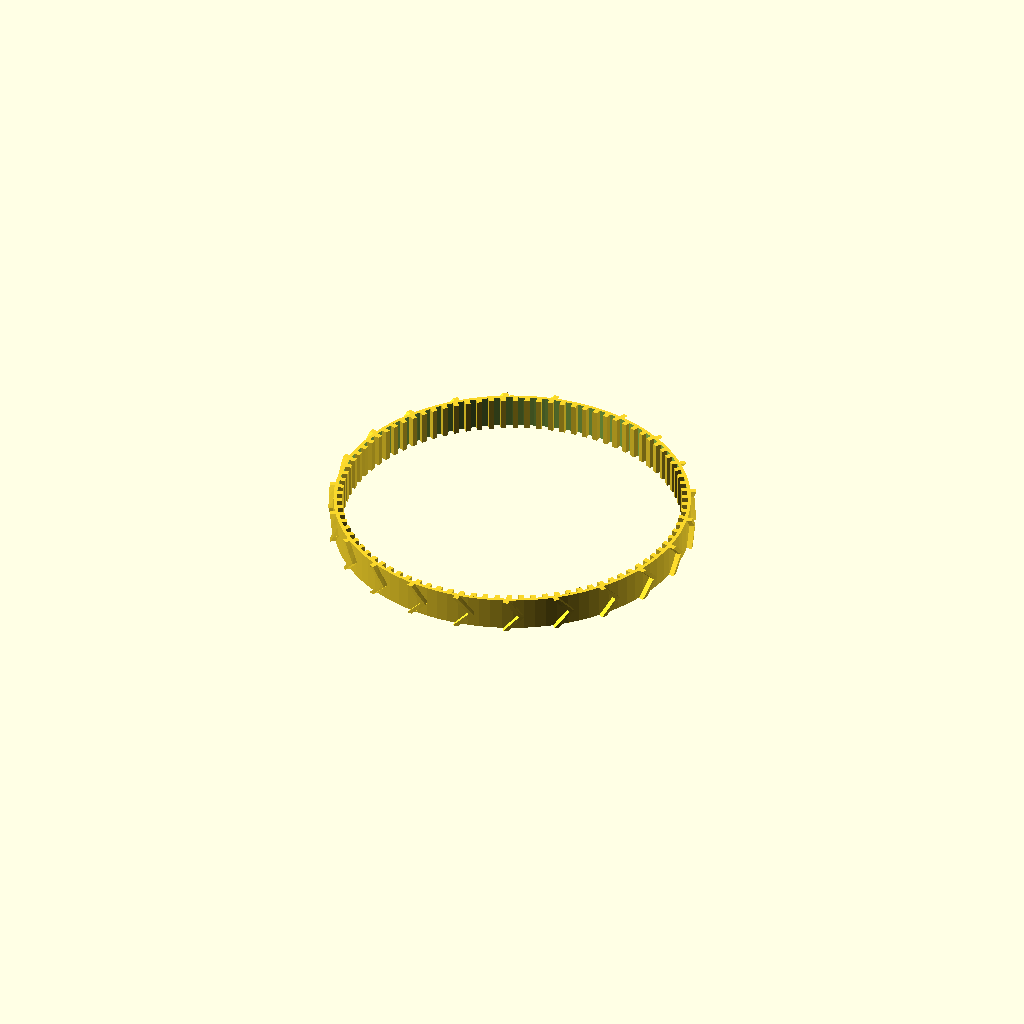
Cell 1 — every parameter at its default value.
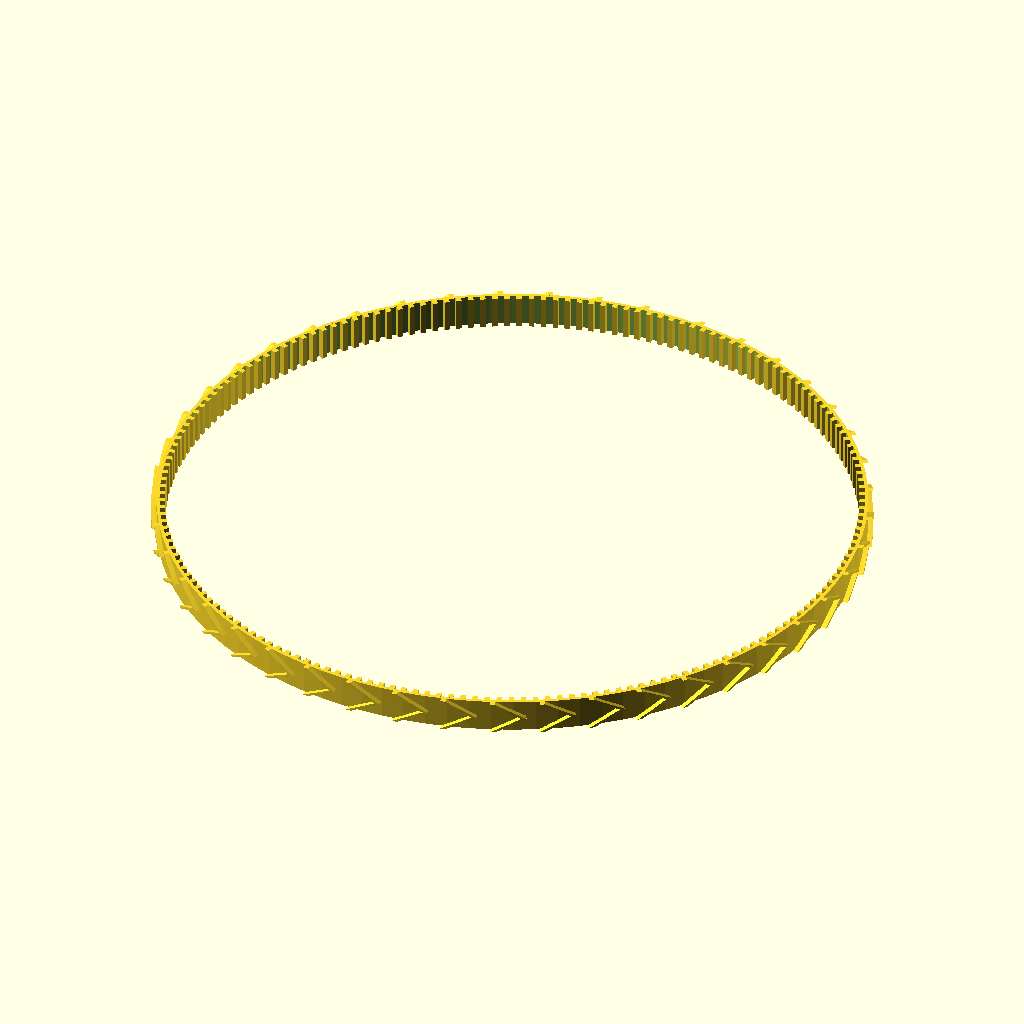
Cell 2 — length set to 400, the other parameters unchanged.
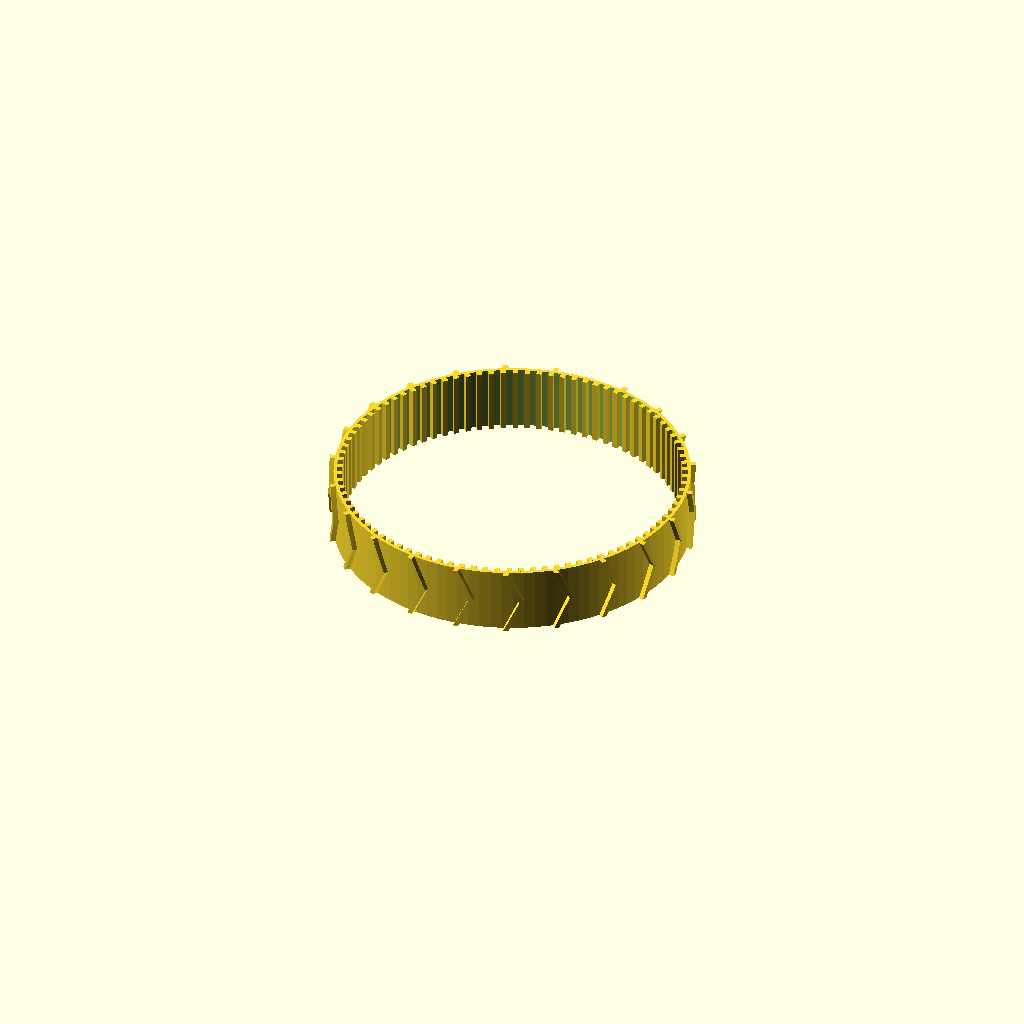
Cell 3 — height set to 12, the other parameters unchanged.
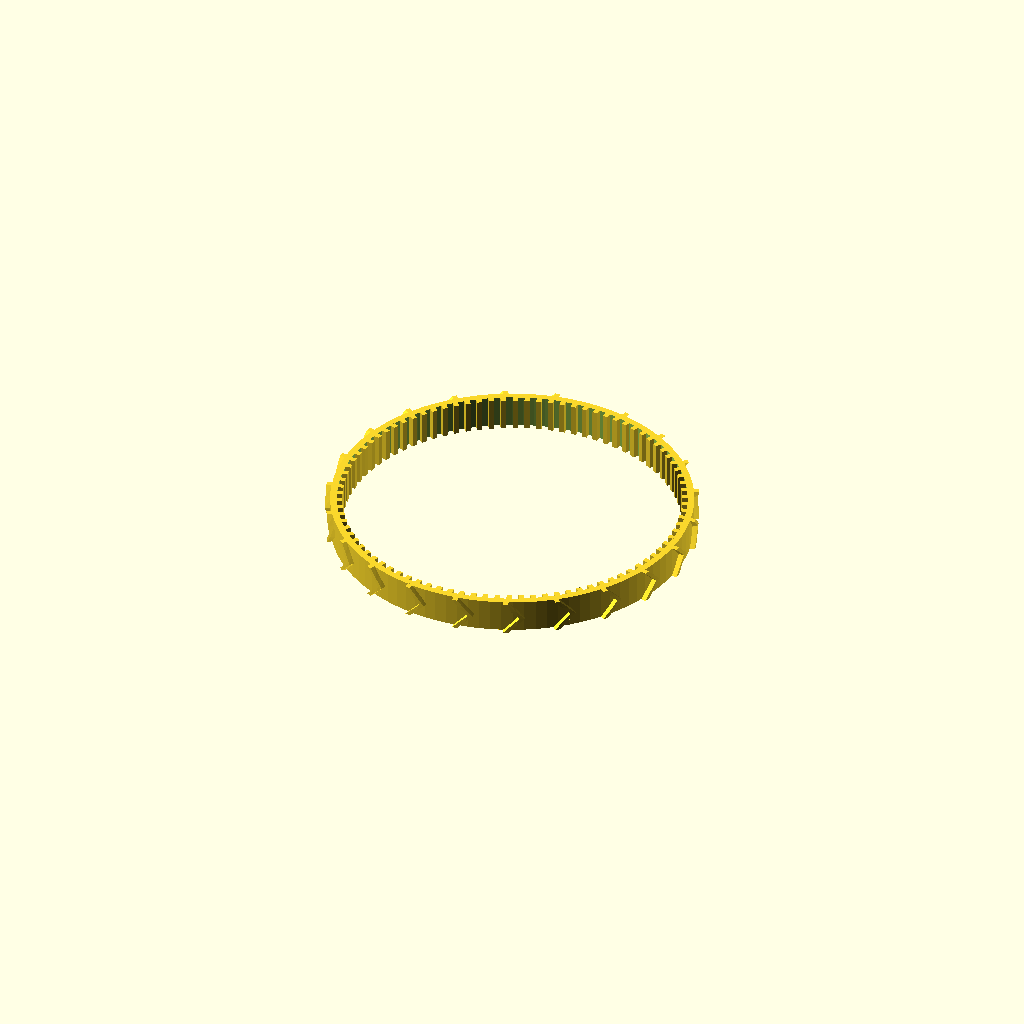
Cell 4: thickness = 1.2 (everything else at default).
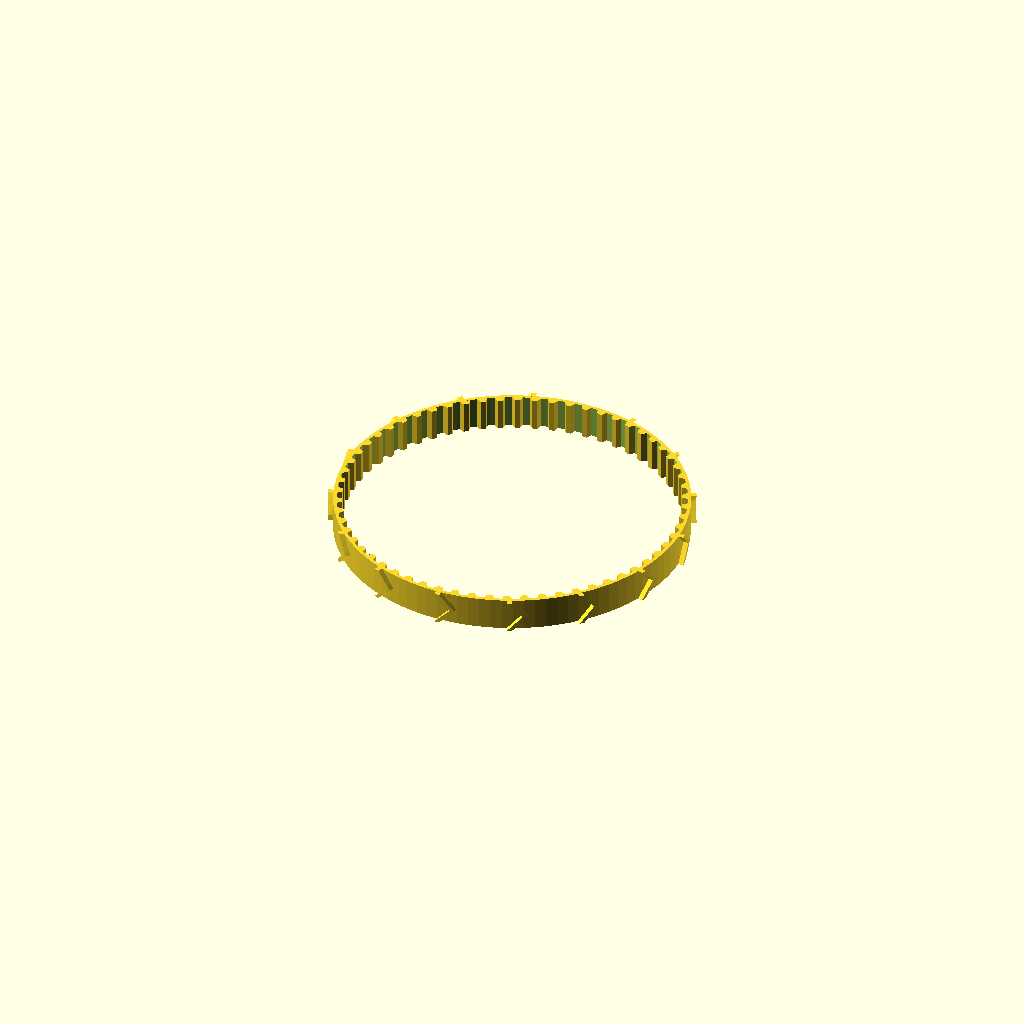
Cell 5 — toothBaseWidth set to 2, the other parameters unchanged.
All cells are drawn from one camera (rotation 55°, 0°, 25°, orthographic, colour scheme Cornfield), so only the parameter changes between them.
OpenSCAD source file inputs/thingiverse/files/thing-1529638/files/Tooth-Belt.scad:
//Number of facets
$fn=100;
//belt length in mm
length = 200;
//belt height in mm
height = 6;
//belt thickness in mm
thickness = 0.6;
//tooth base width in mm
toothBaseWidth = 1.0;
//tooth tip width in mm
toothTipWidth = 0.95;
//tooth length in mm
toothLength = 1.0;
//tooth spacing in mm
toothSpacing = 1.2;
//tooth and belt overlap
toothOverlap = 0.1;

createTread = 1;//[0:No tread,1:Tread]

//create tread every x teeth
treadModule = 4;
//tread base width in mm
treadBaseWidth = 0.94;
//tread tip width in mm
treadTipWidth = 0.94;
//tread length in mm
treadLength = 0.94;
//tread skew
treadTwist = 5;
//tread and belt overlap
treadOverlap = 0.2;

/* [Hidden] */

pi=3.1415923;

number_teeth = floor(length / (toothBaseWidth + toothSpacing));
adjusted_length = number_teeth *  (toothBaseWidth + toothSpacing);
tooth_angle = 360 / number_teeth;
belt_radius = adjusted_length/pi/2;

union() {
body();
teeth();
if (createTread==1) tread();
echo ("Belt diameter is ", belt_radius*2);
}


module body() {
	translate([0,0,height/2])
	difference (){
		cylinder(r=belt_radius+thickness, h=height, center=true);
      cylinder(r=belt_radius, h=height*2, center=true);
	}
}

module teeth() {
	linear_extrude(height) {
	for(i=[1:number_teeth]) 
			rotate([0,0,i*tooth_angle])
			translate([0,belt_radius,0]) {
				//linear_extrude(height)
				polygon([[-toothBaseWidth/2,toothOverlap],[toothBaseWidth/2,toothOverlap],
			  				[toothTipWidth/2,-toothLength],[-toothTipWidth/2,-toothLength]]);
				}
	}
}

module tread() {
	translate([0,0,height/2])
	{
		half_tread();
		mirror ([0,0,1])
		half_tread();
	}
}

module half_tread() {
	linear_extrude(height/2, twist=treadTwist) {
	for(i=[1:number_teeth/treadModule]) 
			rotate([0,0,i*tooth_angle*treadModule])
			translate([0,belt_radius + thickness,0]) {
				//linear_extrude(height)
				polygon([[-treadBaseWidth/2,-treadOverlap],[treadBaseWidth/2,-treadOverlap],
			  				[treadTipWidth/2,treadLength],[-treadTipWidth/2,treadLength]]);
				}
	}
}
Parameter table extracted from the source (name, type, default, range or options):
length: number, default 200
height: number, default 6
thickness: number, default 0.6
toothBaseWidth: number, default 1
toothTipWidth: number, default 0.95
toothLength: number, default 1
toothSpacing: number, default 1.2
toothOverlap: number, default 0.1
createTread: number, default 1, options 0, 1
treadModule: number, default 4
treadBaseWidth: number, default 0.94
treadTipWidth: number, default 0.94
treadLength: number, default 0.94
treadTwist: number, default 5
treadOverlap: number, default 0.2
